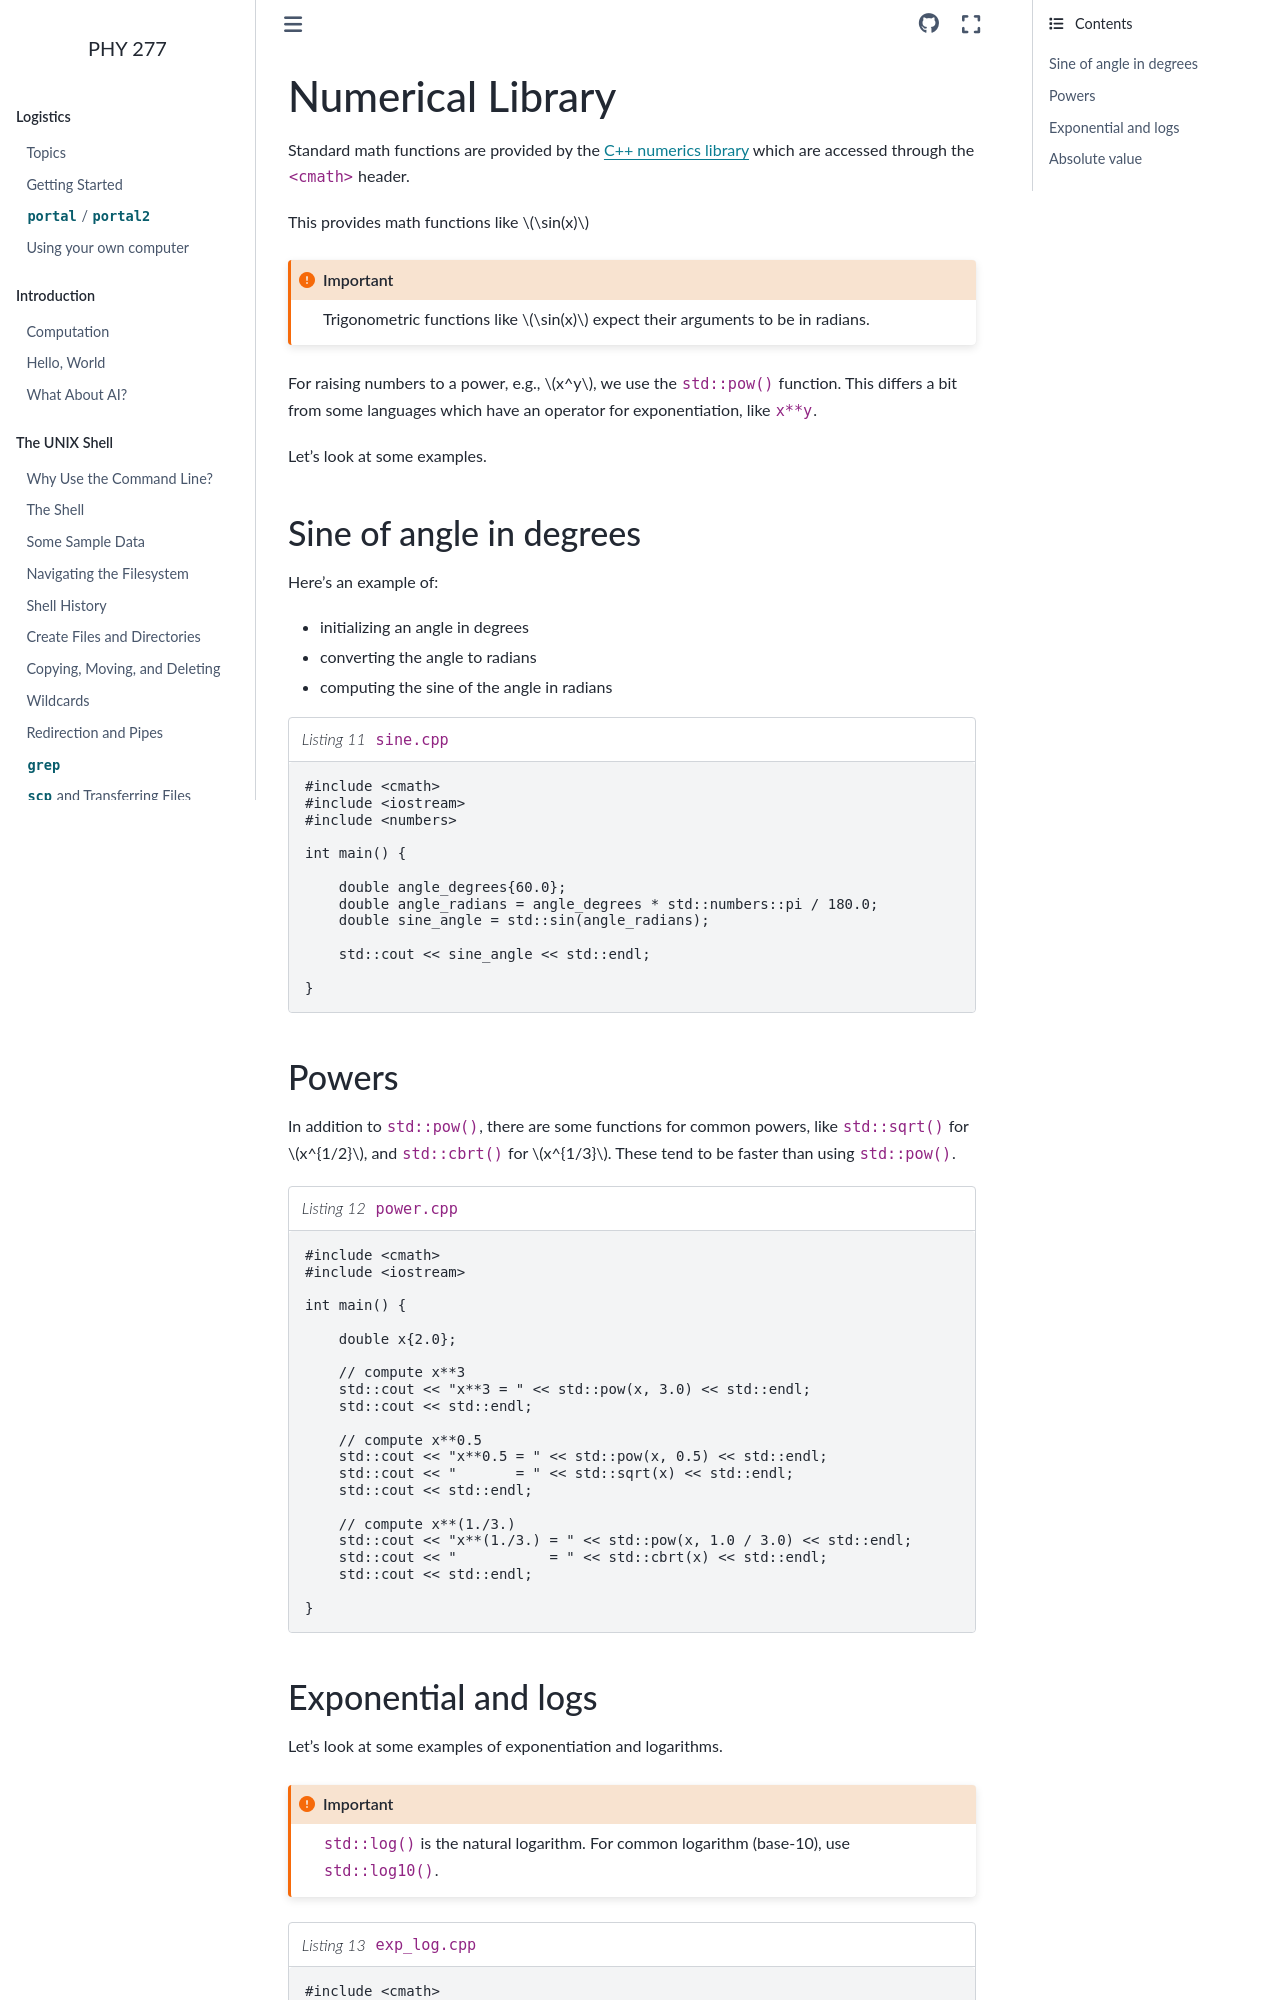

repository: zingale/phy277 · page: cxx-basics/cmath.html · generator: sphinx

*****************
Numerical Library
*****************

Standard math functions are provided by the `C++ numerics library
<https://cplusplus.com/reference/cmath/>`_ which are accessed through
the ``<cmath>`` header.

This provides math functions like $\sin(x)$

.. important::

   Trigonometric functions like $\sin(x)$ expect their arguments to be
   in radians.

For raising numbers to a power, e.g., $x^y$, we use the
``std::pow()`` function.  This differs a bit from some languages
which have an operator for exponentiation, like ``x**y``.

Let's look at some examples.


Sine of angle in degrees
========================

Here's an example of:

* initializing an angle in degrees
* converting the angle to radians
* computing the sine of the angle in radians

.. literalinclude:: ../../../examples/floating_point/sine.cpp
   :language: c++
   :caption: ``sine.cpp``
